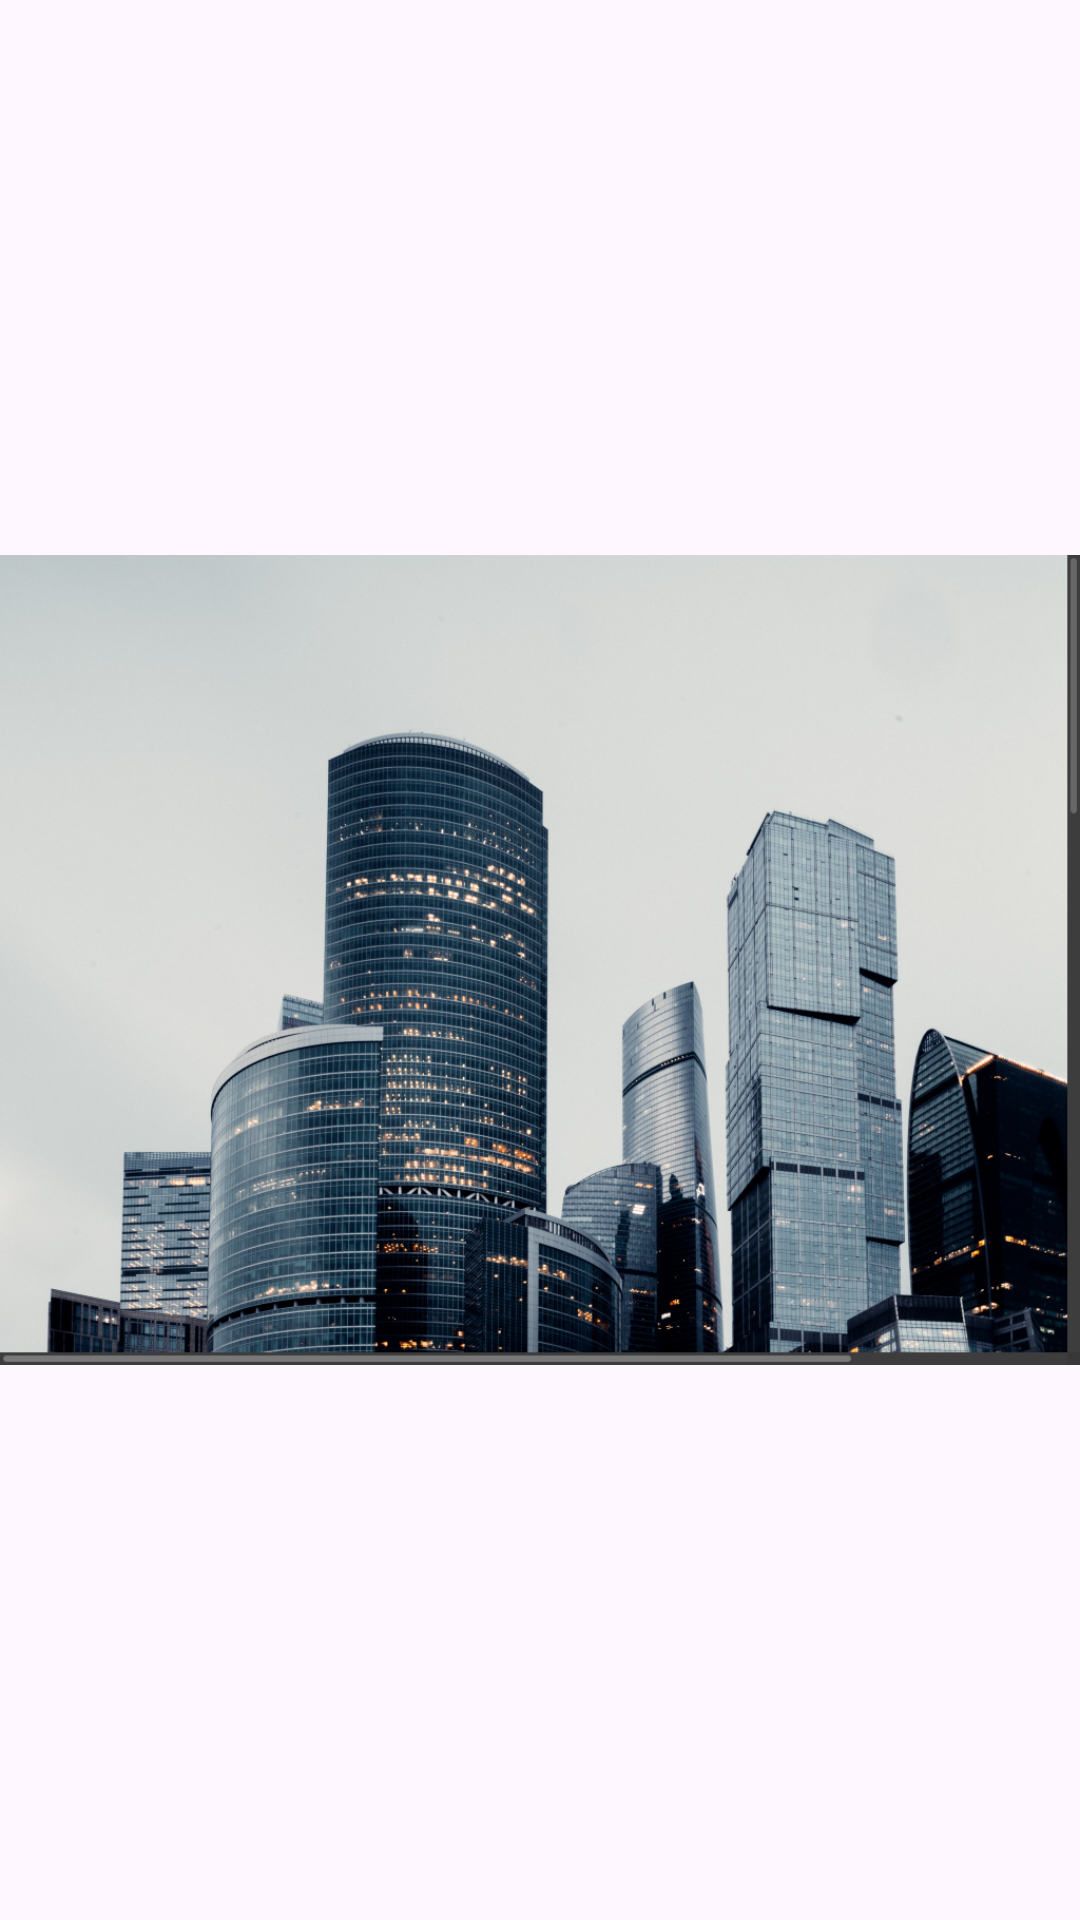

This screen was rendered from an Android layout file. Write that file and the resources it references.
<!-- AndroidManifest.xml: application theme Theme.FreePic -->
<!-- res/layout/activity_cities_four.xml -->
<?xml version="1.0" encoding="utf-8"?>
<androidx.constraintlayout.widget.ConstraintLayout xmlns:android="http://schemas.android.com/apk/res/android"
    xmlns:app="http://schemas.android.com/apk/res-auto"
    xmlns:tools="http://schemas.android.com/tools"
    android:layout_width="match_parent"
    android:layout_height="match_parent"
    tools:context=".CitiesFourActivity">

    <ImageView
        android:id="@+id/imageView2"
        android:layout_width="wrap_content"
        android:layout_height="wrap_content"
        app:layout_constraintStart_toStartOf="parent"
        app:layout_constraintTop_toTopOf="parent"
        app:srcCompat="@drawable/cities4" />

</androidx.constraintlayout.widget.ConstraintLayout>
<!-- resources referenced by this layout -->
<resources>
  <!-- drawable cities4: png bitmap (drawable, 995546 bytes) -->
  <style name="Theme.FreePic" parent="Base.Theme.FreePic" />
  <style name="Base.Theme.FreePic" parent="Theme.Material3.DayNight.NoActionBar">
          
          
      </style>
</resources>
